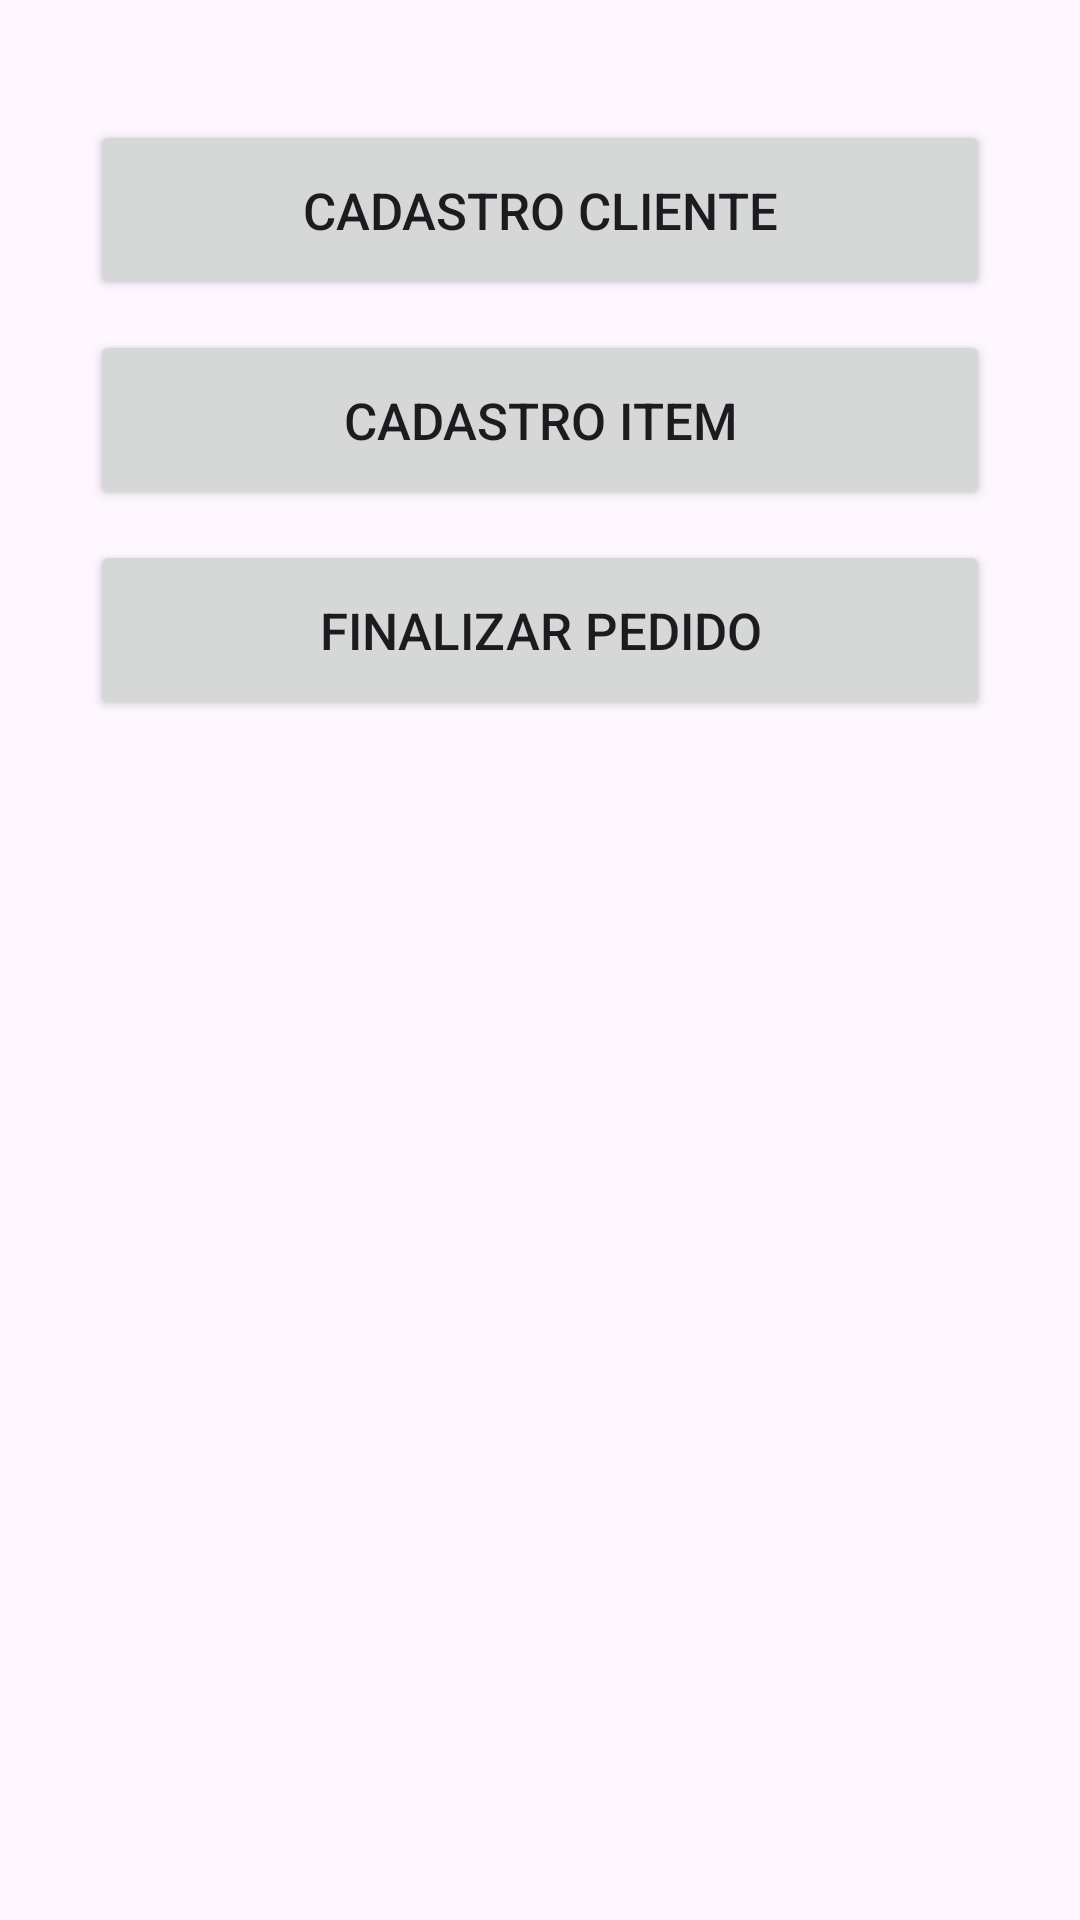

Write the Android layout XML for this screen, with the resource values it uses.
<!-- AndroidManifest.xml: application theme Theme.LojaDepartamentos -->
<!-- res/layout/activity_main.xml -->
<?xml version="1.0" encoding="utf-8"?>
<LinearLayout xmlns:android="http://schemas.android.com/apk/res/android"
    xmlns:app="http://schemas.android.com/apk/res-auto"
    xmlns:tools="http://schemas.android.com/tools"
    android:layout_width="match_parent"
    android:layout_height="match_parent"
    tools:context=".MainActivity"
    android:orientation="vertical">

    <Button
        android:layout_width="300dp"
        android:layout_height="60dp"
        android:layout_gravity="center"
        android:layout_marginTop="40dp"
        android:layout_marginBottom="10dp"
        android:text="Cadastro Cliente"
        android:textSize="17sp"
        android:id="@+id/btCadastroCliente"/>

    <Button
        android:layout_width="300dp"
        android:layout_height="60dp"
        android:layout_gravity="center"
        android:layout_marginBottom="10dp"
        android:text="Cadastro Item"
        android:textSize="17sp"
        android:id="@+id/btCadastroItem"/>

    <Button
        android:layout_width="300dp"
        android:layout_height="60dp"
        android:layout_gravity="center"
        android:layout_marginBottom="10dp"
        android:text="Finalizar Pedido"
        android:textSize="17sp"
        android:id="@+id/btFinalizarPedido"/>

</LinearLayout>
<!-- resources referenced by this layout -->
<resources>
  <style name="Theme.LojaDepartamentos" parent="Base.Theme.LojaDepartamentos" />
  <style name="Base.Theme.LojaDepartamentos" parent="Theme.Material3.DayNight.NoActionBar">
          
          
      </style>
</resources>
